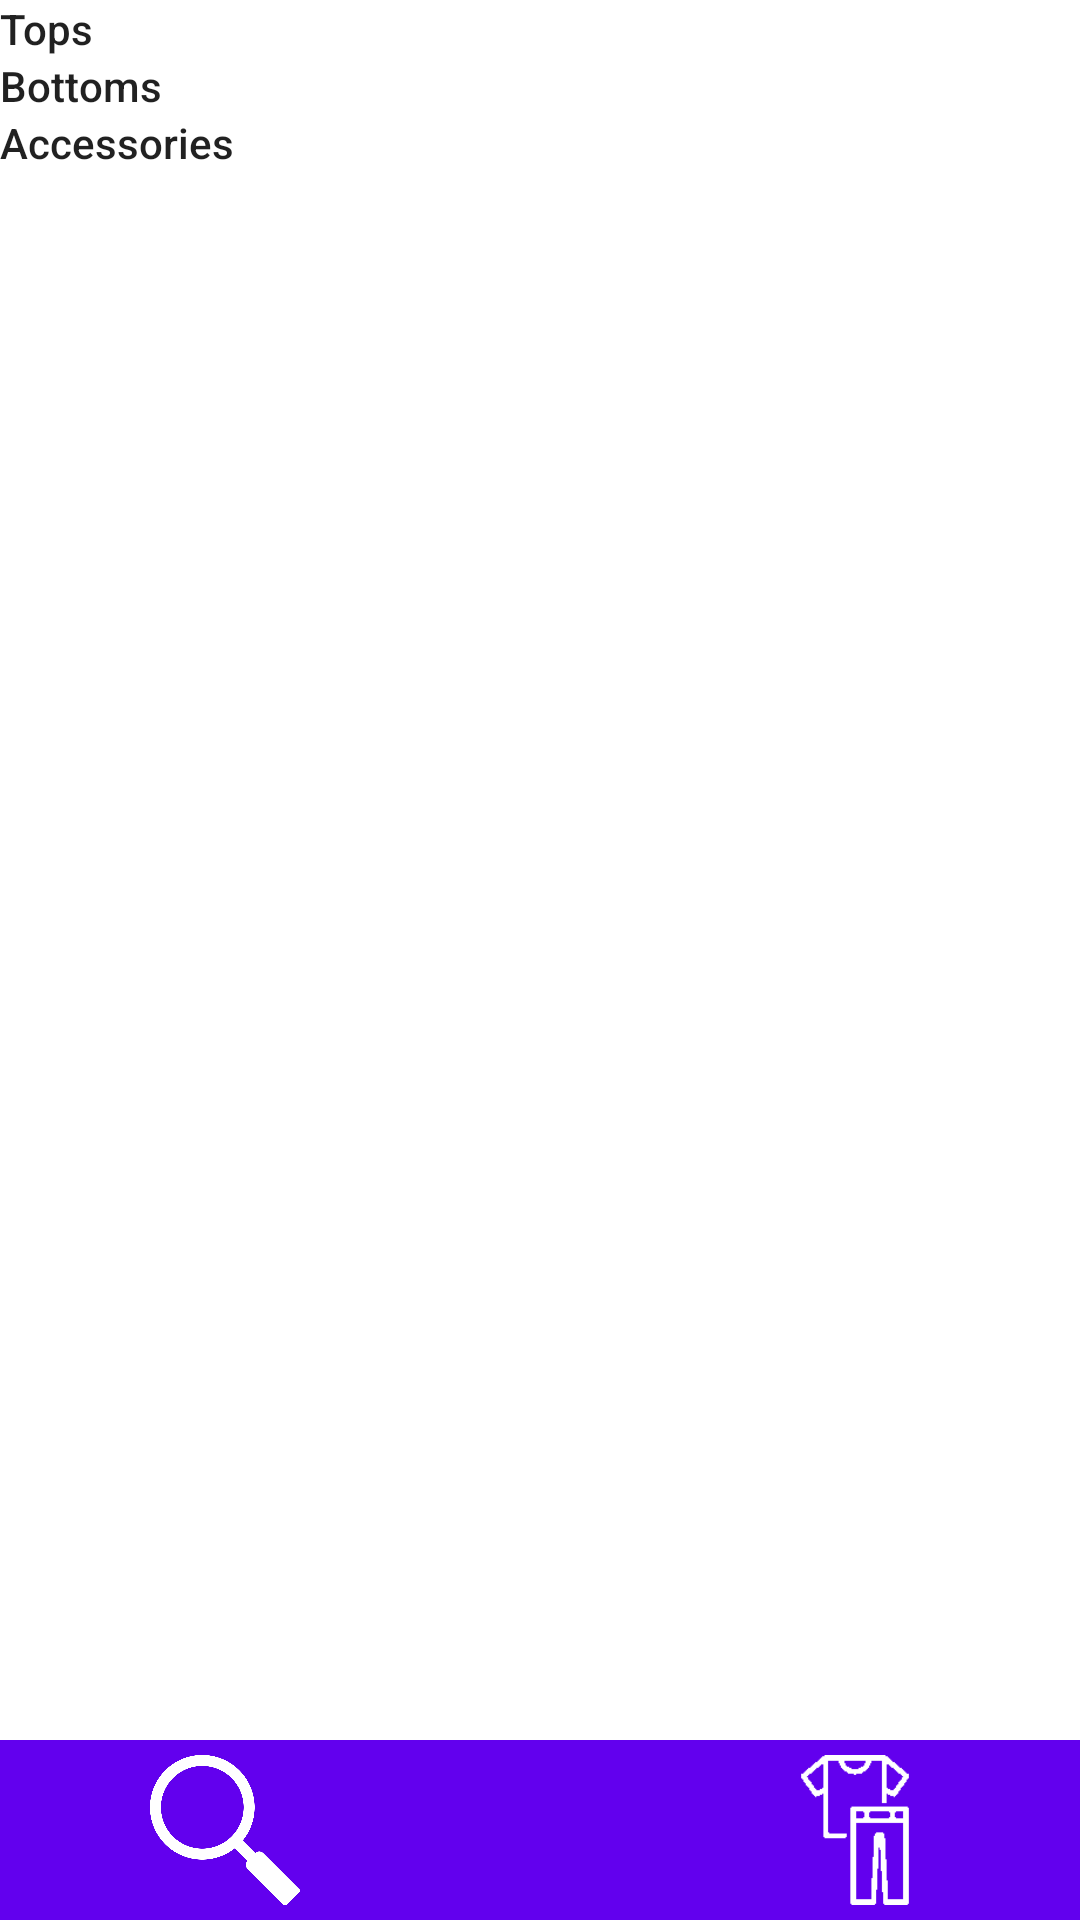

Here is an Android app screen rendered from its layout file. Give the layout XML and the strings, colors and styles it references.
<!-- AndroidManifest.xml: application theme Theme.OutFit -->
<!-- res/layout/fragment_closet.xml -->
<?xml version="1.0" encoding="utf-8"?>
<RelativeLayout xmlns:android="http://schemas.android.com/apk/res/android"
    xmlns:app="http://schemas.android.com/apk/res-auto"
    android:orientation="vertical"
    android:layout_width="match_parent"
    android:layout_height="match_parent">

    <TextView
        android:id="@+id/tops_title"
        android:layout_width="match_parent"
        android:layout_height="wrap_content"
        android:layout_alignParentTop="true"
        android:text="@string/tops"
        android:textAppearance="@style/TextAppearance.AppCompat.Body2" />

    <androidx.recyclerview.widget.RecyclerView
        android:id="@+id/tops_list"
        android:layout_width="match_parent"
        android:layout_height="wrap_content"
        android:orientation="horizontal"
        android:layout_below="@+id/tops_title"/>

    <TextView
        android:id="@+id/bottoms_title"
        android:layout_width="match_parent"
        android:layout_height="wrap_content"
        android:layout_below="@+id/tops_list"
        android:text="@string/bottom"
        android:textAppearance="@style/TextAppearance.AppCompat.Body2" />

    <androidx.recyclerview.widget.RecyclerView
        android:id="@+id/bottoms_list"
        android:layout_width="match_parent"
        android:layout_height="wrap_content"
        android:layout_below="@+id/bottoms_title"
        android:orientation="horizontal" />

    <TextView
        android:id="@+id/acc_title"
        android:layout_width="match_parent"
        android:layout_height="wrap_content"
        android:layout_below="@+id/bottoms_list"
        android:text="@string/accessories"
        android:textAppearance="@style/TextAppearance.AppCompat.Body2" />

    <androidx.recyclerview.widget.RecyclerView
        android:id="@+id/acc_list"
        android:layout_width="match_parent"
        android:layout_height="wrap_content"
        android:layout_above="@id/layout_banner"
        android:layout_below="@+id/acc_title"
        android:orientation="horizontal" />

    <include android:id="@+id/layout_banner" layout="@layout/navigation_bar" />

    <com.google.android.material.floatingactionbutton.FloatingActionButton
        android:id="@+id/add_fit"
        android:layout_width="wrap_content"
        android:layout_height="wrap_content"
        android:layout_above="@id/layout_banner"
        android:layout_alignParentRight="true"
        android:layout_marginStart="16dp"
        android:layout_marginTop="16dp"
        android:layout_marginEnd="16dp"
        android:layout_marginBottom="16dp"
        android:contentDescription="@string/add_clothing"
        android:src="@android:drawable/ic_input_add" />


</RelativeLayout>
<!-- res/layout/navigation_bar.xml (included above) -->
<?xml version="1.0" encoding="utf-8"?>
<RelativeLayout xmlns:android="http://schemas.android.com/apk/res/android"
    xmlns:app="http://schemas.android.com/apk/res-auto"
    android:layout_width="match_parent"
    android:layout_height="match_parent">

    <RelativeLayout
        android:id="@+id/layout_banner"
        android:layout_width="match_parent"
        android:layout_height="wrap_content"
        android:layout_alignParentBottom="true"
        android:background="@color/purple_500">

        <ImageView
            android:id="@+id/search"
            android:layout_width="50dp"
            android:layout_height="50dp"
            app:srcCompat="@drawable/magnifyingglass"
            android:layout_alignParentLeft="true"
            android:layout_marginLeft="50dp"
            android:layout_marginTop="5dp"
            android:layout_marginBottom="5dp"/>

        <ImageView
            android:id="@+id/closet"
            android:layout_width="50dp"
            android:layout_height="50dp"
            app:srcCompat="@drawable/shirtlogo"
            android:layout_centerHorizontal="true"
            android:layout_marginTop="5dp"
            android:layout_marginBottom="5dp" />

        <ImageView
            android:id="@+id/outfits"
            android:layout_width="50dp"
            android:layout_height="50dp"
            app:srcCompat="@drawable/outfiticon"
            android:layout_alignParentRight="true"
            android:layout_marginRight="50dp"
            android:layout_marginTop="5dp"
            android:layout_marginBottom="5dp"/>

    </RelativeLayout>

</RelativeLayout>
<!-- resources referenced by this layout -->
<resources>
  <color name="purple_500">#FF6200EE</color>
  <!-- drawable magnifyingglass: png bitmap (drawable, 34180 bytes) -->
  <!-- drawable outfiticon: png bitmap (drawable, 2298 bytes) -->
  <string name="accessories">Accessories</string>
  <string name="add_clothing">Add clothing</string>
  <string name="bottom">Bottoms</string>
  <string name="tops">Tops</string>
  <style name="Theme.OutFit" parent="Theme.MaterialComponents.DayNight.DarkActionBar">
          
          <item name="colorPrimary">@color/app_default</item>
          <item name="colorPrimaryVariant">@color/app_default_variant</item>
          <item name="colorOnPrimary">@color/white</item>
          
          <item name="colorSecondary">@color/app_default</item>
          <item name="colorSecondaryVariant">@color/app_default</item>
          <item name="colorOnSecondary">@color/white</item>
          
          <item name="android:statusBarColor" tools:targetApi="l">?attr/colorPrimaryVariant</item>
          
      </style>
  <color name="app_default">#216b27</color>
  <color name="app_default_variant">#1f5223</color>
  <color name="white">#FFFFFFFF</color>
</resources>
